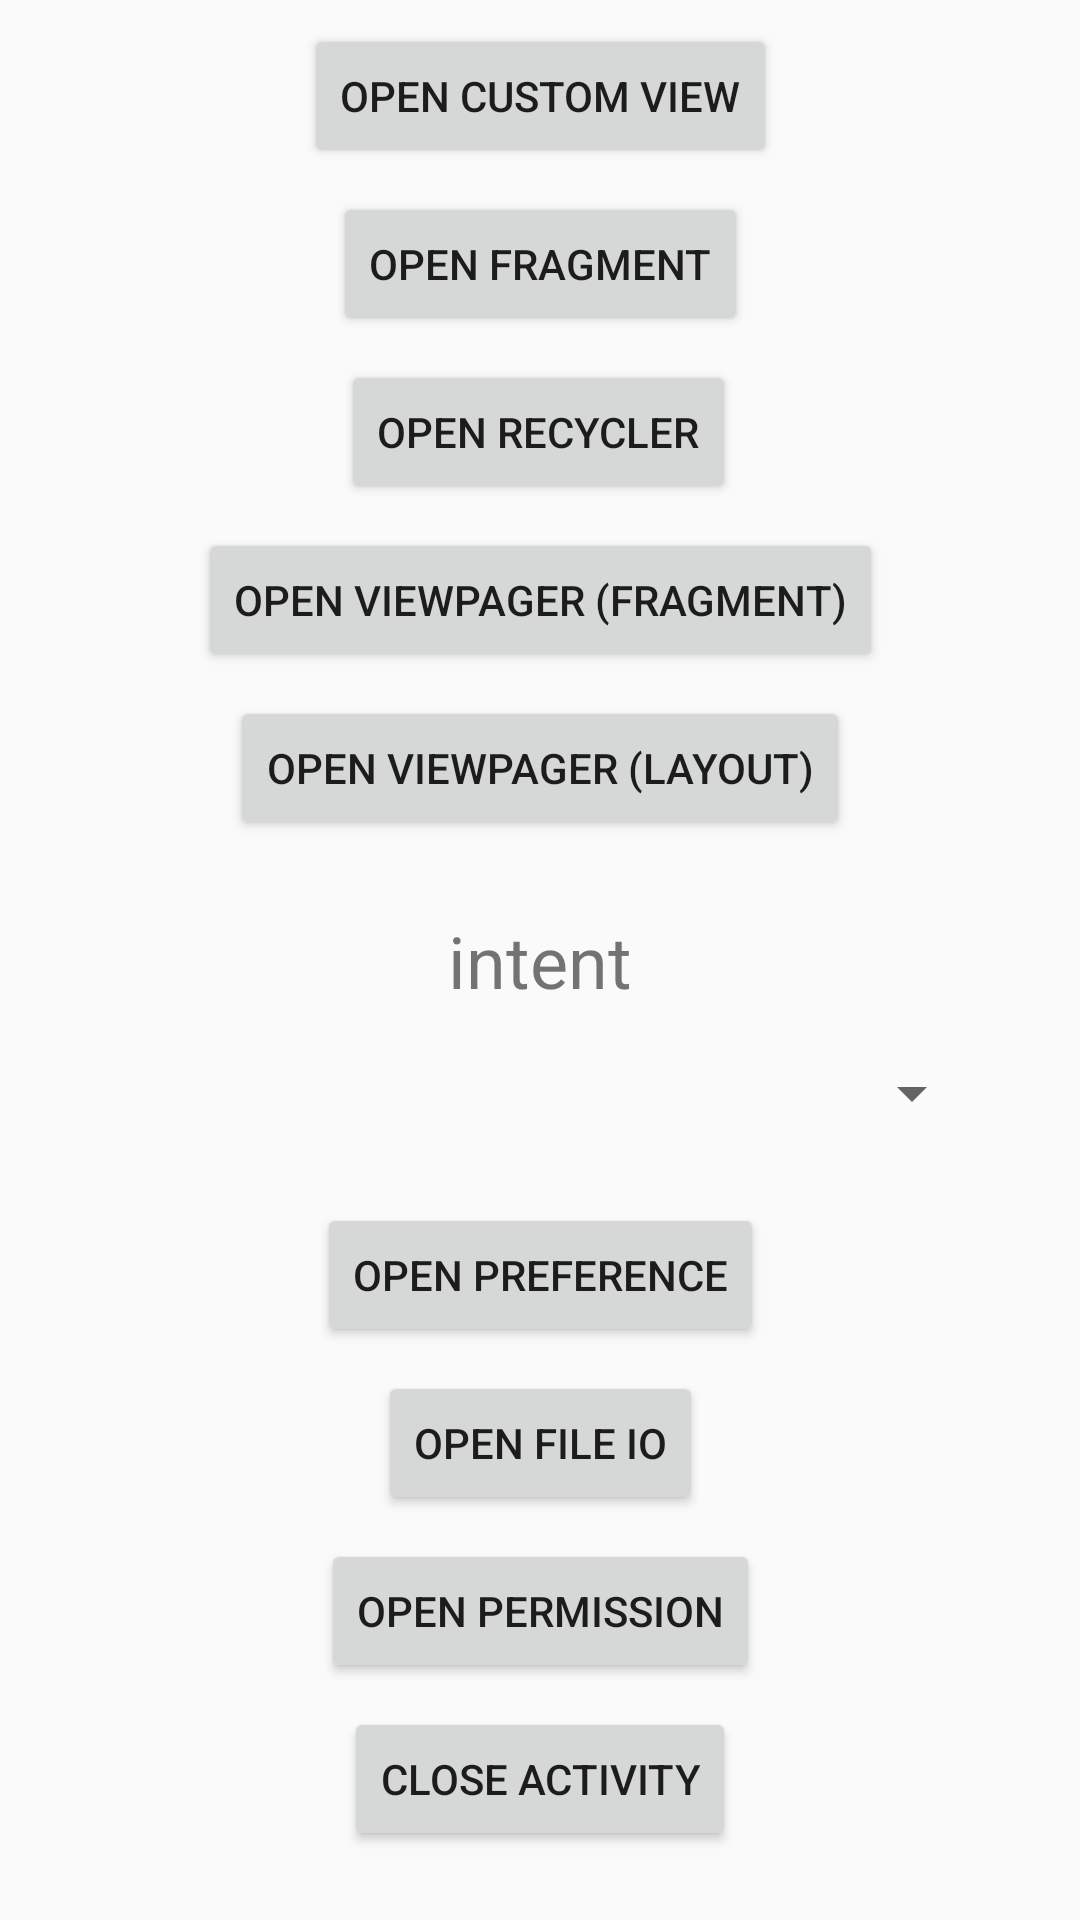

Android layout source for this screen:
<!-- AndroidManifest.xml: application theme AppTheme -->
<!-- res/layout/activity_sub.xml -->
<?xml version="1.0" encoding="utf-8"?>
<androidx.constraintlayout.widget.ConstraintLayout xmlns:android="http://schemas.android.com/apk/res/android"
    xmlns:app="http://schemas.android.com/apk/res-auto"
    xmlns:tools="http://schemas.android.com/tools"
    android:id="@+id/showButton"
    android:layout_width="match_parent"
    android:layout_height="match_parent"
    tools:context=".SubActivity">

    <TextView
        android:id="@+id/spinText"
        android:layout_width="wrap_content"
        android:layout_height="wrap_content"
        android:text="intent"
        android:textSize="24sp"
        app:layout_constraintBottom_toBottomOf="parent"
        app:layout_constraintEnd_toEndOf="parent"
        app:layout_constraintStart_toStartOf="parent"
        app:layout_constraintTop_toTopOf="parent" />

    <Button
        android:id="@+id/closeButton"
        android:layout_width="wrap_content"
        android:layout_height="wrap_content"
        android:layout_marginTop="16dp"
        android:text="Close Activity"
        app:layout_constraintBottom_toBottomOf="parent"
        app:layout_constraintEnd_toEndOf="parent"
        app:layout_constraintStart_toStartOf="parent"
        app:layout_constraintTop_toTopOf="parent"
        app:layout_constraintVertical_bias="0.96" />

    <Spinner
        android:id="@+id/spinner"
        android:layout_width="match_parent"
        android:layout_height="wrap_content"
        android:layout_marginStart="32dp"
        android:layout_marginTop="16dp"
        android:layout_marginEnd="32dp"
        app:layout_constraintEnd_toEndOf="parent"
        app:layout_constraintStart_toStartOf="parent"
        app:layout_constraintTop_toBottomOf="@+id/spinText" />

    <Button
        android:id="@+id/openRecyclerButton"
        android:layout_width="wrap_content"
        android:layout_height="wrap_content"
        android:layout_marginTop="8dp"
        android:text="open recycler"
        app:layout_constraintEnd_toEndOf="parent"
        app:layout_constraintHorizontal_bias="0.498"
        app:layout_constraintStart_toStartOf="parent"
        app:layout_constraintTop_toBottomOf="@+id/openFragmentButton" />

    <Button
        android:id="@+id/openFragmentButton"
        android:layout_width="wrap_content"
        android:layout_height="wrap_content"
        android:layout_marginTop="8dp"
        android:text="open fragment"
        app:layout_constraintEnd_toEndOf="parent"
        app:layout_constraintStart_toStartOf="parent"
        app:layout_constraintTop_toBottomOf="@+id/customViewBtn" />

    <Button
        android:id="@+id/customViewBtn"
        android:layout_width="wrap_content"
        android:layout_height="wrap_content"
        android:layout_marginTop="8dp"
        android:text="open custom view"
        app:layout_constraintEnd_toEndOf="parent"
        app:layout_constraintStart_toStartOf="parent"
        app:layout_constraintTop_toTopOf="parent" />

    <Button
        android:id="@+id/viewPagerFragmentBtn"
        android:layout_width="wrap_content"
        android:layout_height="wrap_content"
        android:layout_marginTop="8dp"
        android:text="open viewpager (fragment)"
        app:layout_constraintEnd_toEndOf="parent"
        app:layout_constraintStart_toStartOf="parent"
        app:layout_constraintTop_toBottomOf="@+id/openRecyclerButton" />

    <Button
        android:id="@+id/viewPagerLayoutBtn"
        android:layout_width="wrap_content"
        android:layout_height="wrap_content"
        android:layout_marginTop="8dp"
        android:text="open viewpager (layout)"
        app:layout_constraintEnd_toEndOf="parent"
        app:layout_constraintStart_toStartOf="parent"
        app:layout_constraintTop_toBottomOf="@+id/viewPagerFragmentBtn" />

    <Button
        android:id="@+id/permissionBtn"
        android:layout_width="wrap_content"
        android:layout_height="wrap_content"
        android:layout_marginBottom="8dp"
        android:text="open permission"
        app:layout_constraintBottom_toTopOf="@+id/closeButton"
        app:layout_constraintEnd_toEndOf="parent"
        app:layout_constraintStart_toStartOf="parent" />

    <Button
        android:id="@+id/openFileIOBtn"
        android:layout_width="wrap_content"
        android:layout_height="wrap_content"
        android:layout_marginBottom="8dp"
        android:text="open file io"
        app:layout_constraintBottom_toTopOf="@+id/permissionBtn"
        app:layout_constraintEnd_toEndOf="parent"
        app:layout_constraintStart_toStartOf="parent" />

    <Button
        android:id="@+id/openPrefBtn"
        android:layout_width="wrap_content"
        android:layout_height="wrap_content"
        android:layout_marginBottom="8dp"
        android:text="open preference"
        app:layout_constraintBottom_toTopOf="@+id/openFileIOBtn"
        app:layout_constraintEnd_toEndOf="parent"
        app:layout_constraintStart_toStartOf="parent" />

</androidx.constraintlayout.widget.ConstraintLayout>
<!-- resources referenced by this layout -->
<resources>
  <style name="AppTheme" parent="Theme.AppCompat.Light.DarkActionBar">
          
          <item name="colorPrimary">@color/colorPrimary</item>
          <item name="colorPrimaryDark">@color/colorPrimaryDark</item>
          <item name="colorAccent">@color/colorAccent</item>
      </style>
  <color name="colorPrimary">#6200EE</color>
  <color name="colorPrimaryDark">#3700B3</color>
  <color name="colorAccent">#03DAC5</color>
</resources>
